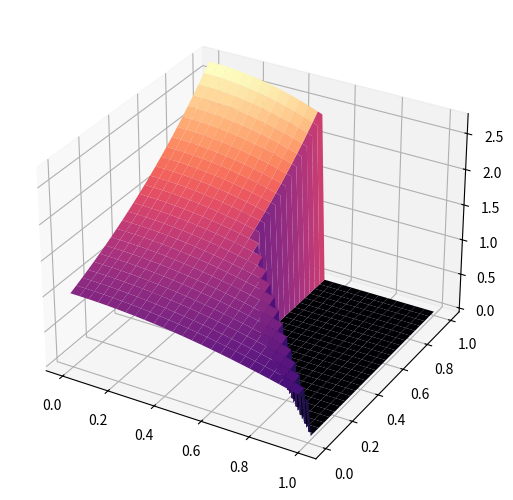
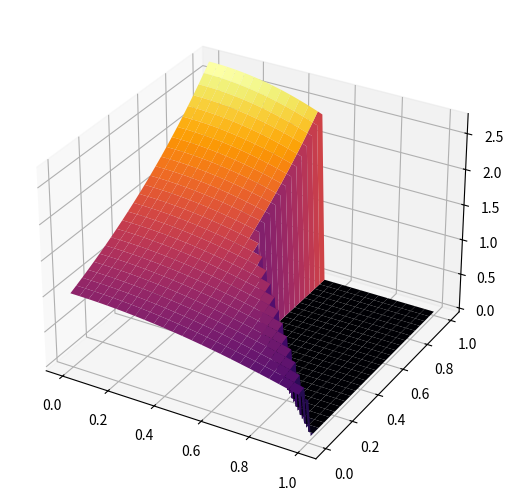

Reproduce these figures in Python, in order.
import random

import numpy as np
from matplotlib import pyplot as plt
from mpl_toolkits.mplot3d import Axes3D
import time

a = 1.0
b = 1.2

delta = 10**(-5)
h = 0.02
t = 0.08



def f(x, y):
    return 0.2*np.exp(x)*np.cos(y)

def u(x, y):
    return np.exp(x)*np.cos(y)

#найти решение системы уравнений методом простой итерации. вывести на экран график u(x, y) в точках пунктирной прямой

N = int(1/h)

def get_indices():
    # i - x, j - y
    idx = set()
    N_2 = int(N/2)

    for i in range(N_2):
        ind = N - i
        for j in range(0, ind):
            idx.add((i,j))


    for i in range(N_2, N):
        for j in range(N_2+1):
            idx.add((i, j))

    return idx

def get_boundary():
    bound = set()
    for j in range(N):
        bound.add((0, j))
        bound.add((j, 0))

    for i in range(round(N / 2) + 1):
        bound.add((N, i))

    for i in range(round(N / 2) + 1, N):
        bound.add((i, round(N / 2)))

    for i in range(round(N / 2) + 1):
        ind = N - i
        bound.add((i, ind))

    return bound

def dot_prod(A, B):
    res = 0
    for i in range(N):
        for j in range(N):
            res += A[i][j]*B[i][j]
    return res

def norma(A):
    return pow(dot_prod(A, A), 0.5)

def normalise(A):
    norm_val = norma(A)
    try:
        A = np.divide(A, norm_val)
    except ZeroDivisionError:
        print("Исключение ZeroDivisionError.")
    return A

#матрица решений
def solution_matrix(s, bound):
    U = np.zeros([N+1, N+1])
    for k in s:
        x, y = k
        U[x][y] = u(x*h, y*h)
    for k in bound:
        x, y = k
        U[x][y] = u(x*h, y*h)
    return U

def operator_step(U, s):
    Y = np.zeros([N+1, N+1])
    for k in s:
        i, j = k
        Y[i][j] = - a * (U[i - 1][j] - 2 * U[i][j] + U[i + 1][j]) / pow(h, 2) - b * (U[i][j - 1] - 2 * U[i][j] + U[i][j + 1]) / pow(h, 2)
    return Y

def operator_step_f(U, s):
    Y = np.zeros([N + 1, N + 1])
    for k in s:
        i, j = k
        Y[i][j] = - a * (U[i - 1][j] - 2 * U[i][j] + U[i + 1][j]) / pow(h, 2) - b * (U[i][j - 1] - 2 * U[i][j] + U[i][j + 1]) / pow(h, 2) - f(i * h, j * h)
    return Y

def operator_step_reversed(U, lambda_max, s):
    Y = np.zeros([N+1, N+1])
    for k in s:
        i, j = k
        Y[i][j] = lambda_max * U[i][j] + a * (U[i - 1][j] - 2 * U[i][j] + U[i + 1][j]) / pow(h, 2) + b * (U[i][j - 1] - 2 * U[i][j] + U[i][j + 1]) / pow(h, 2)
    return Y


def jacobi_step_operator(U, s, bound, tau):
    Y = np.zeros([N + 1, N + 1])
    for k in s:
        i, j = k
        Y[i][j] = U[i][j] - tau * (- a * (U[i - 1][j] - 2 * U[i][j] + U[i + 1][j]) / pow(h, 2) - b * (U[i][j - 1] - 2 * U[i][j] + U[i][j + 1]) / pow(h, 2) - f(i * h, j * h))
    for k in bound:
        i, j = k
        Y[i][j] = u(i*h, j*h)
    return Y

def min_max_eigenvalues(delta, s):
    Y = np.zeros([N + 1, N + 1])
    for k in s:
        i, j = k
        Y[i][j] = 1
    Y = normalise(Y)
    Z = operator_step(Y, s)

    lambda_prev = 1
    lambda_max = dot_prod(Z, Y)
    max_count = 0

    while abs(1 - lambda_max / lambda_prev) > delta:
        max_count += 1
        Y = Z
        Y = normalise(Y)
        Z = operator_step(Y, s)

        lambda_prev = lambda_max
        lambda_max = dot_prod(Y, Z)

    # минимальное собств значение
    Y = np.zeros([N + 1, N + 1])
    for k in s:
        i, j = k
        Y[i][j] = 1
    Y = normalise(Y)
    Z = operator_step_reversed(Y, lambda_max, s)

    lambda_prev = lambda_max
    lambda_min = dot_prod(Z, Y)
    min_count = 0
    if norma(Z) != 0:
        while abs(1 - lambda_min / lambda_prev) > delta:
            min_count += 1
            Y = np.copy(Z)
            Y = normalise(Y)
            Z = operator_step_reversed(Y, lambda_max, s)
            lambda_prev = lambda_min
            lambda_min = dot_prod(Y, Z)

    lambda_min = lambda_max - lambda_min
    return [lambda_max, max_count, lambda_min, min_count]

def next_step(U, i, j):
    return -a * (U[i - 1][j] - 2 * U[i][j] + U[i + 1][j]) / pow(h, 2) - b * (U[i][j - 1] - 2 * U[i][j] + U[i][j + 1]) / pow(h, 2)


#метод Якоби

def jacobi_method(delta, s, bound, tau):
    U = np.zeros([N+1, N+1])
    for k in s:
        i, j = k
        U[i][j] = u(i*h, j*h)
    for k in bound:
        i, j = k
        U[i][j] = 1

    count = 0
    Z = jacobi_step_operator(U, s, bound, tau)
    while norma(Z - U) > delta:
        count += 1
        U = np.copy(Z)
        Z = jacobi_step_operator(U, s, bound, tau)
    return Z, count

indices = get_indices()
bound = get_boundary()
U = solution_matrix(indices, bound)


print("Epsilon = ", delta)
print("h = ", h)

lam = min_max_eigenvalues(delta, indices)
print("Max eigenvalue: ", lam[0])
print("Number of iterations: ", lam[1])
print("Min eigenvalue: ", lam[2])
print("Number of iterations: ", lam[3])
tau = 1 / (lam[0] + lam[2])



start_time = time.time()

Sol_simp, c = jacobi_method(delta, indices, bound, tau)
print('\n')
print("Error: ", norma(Sol_simp - U)*h)
print("Count: ", round(c/5))
print("--- %s seconds ---" % (time.time() - start_time))

X = []
Y = []
for k in indices:
    xi, yi = k
    X.append(xi * h)
    Y.append(yi * h)
for k in bound:
    xi, yi = k
    X.append(xi * h)
    Y.append(yi * h)
X = list(set(X))
Y = list(set(Y))
X.sort()
Y.sort()

#Y2D = Sol_simp[10,:]
#plt.plot(X, Y2D)
#plt.ylim([0, 2])
#plt.show()

X, Y = np.meshgrid(X, Y)
print(Y.shape)
print(X.shape)
#print(X)
#print(Y)

fig = plt.figure()
ax1 = Axes3D(fig, auto_add_to_figure=False)
fig.add_axes(ax1)
ax1.plot_surface(X, Y, Sol_simp, cmap='magma')
#plt.show()

fig2 = plt.figure()
ax2 = Axes3D(fig2, auto_add_to_figure=False)
fig2.add_axes(ax2)
ax2.plot_surface(X, Y, U, cmap='inferno')
plt.show()

